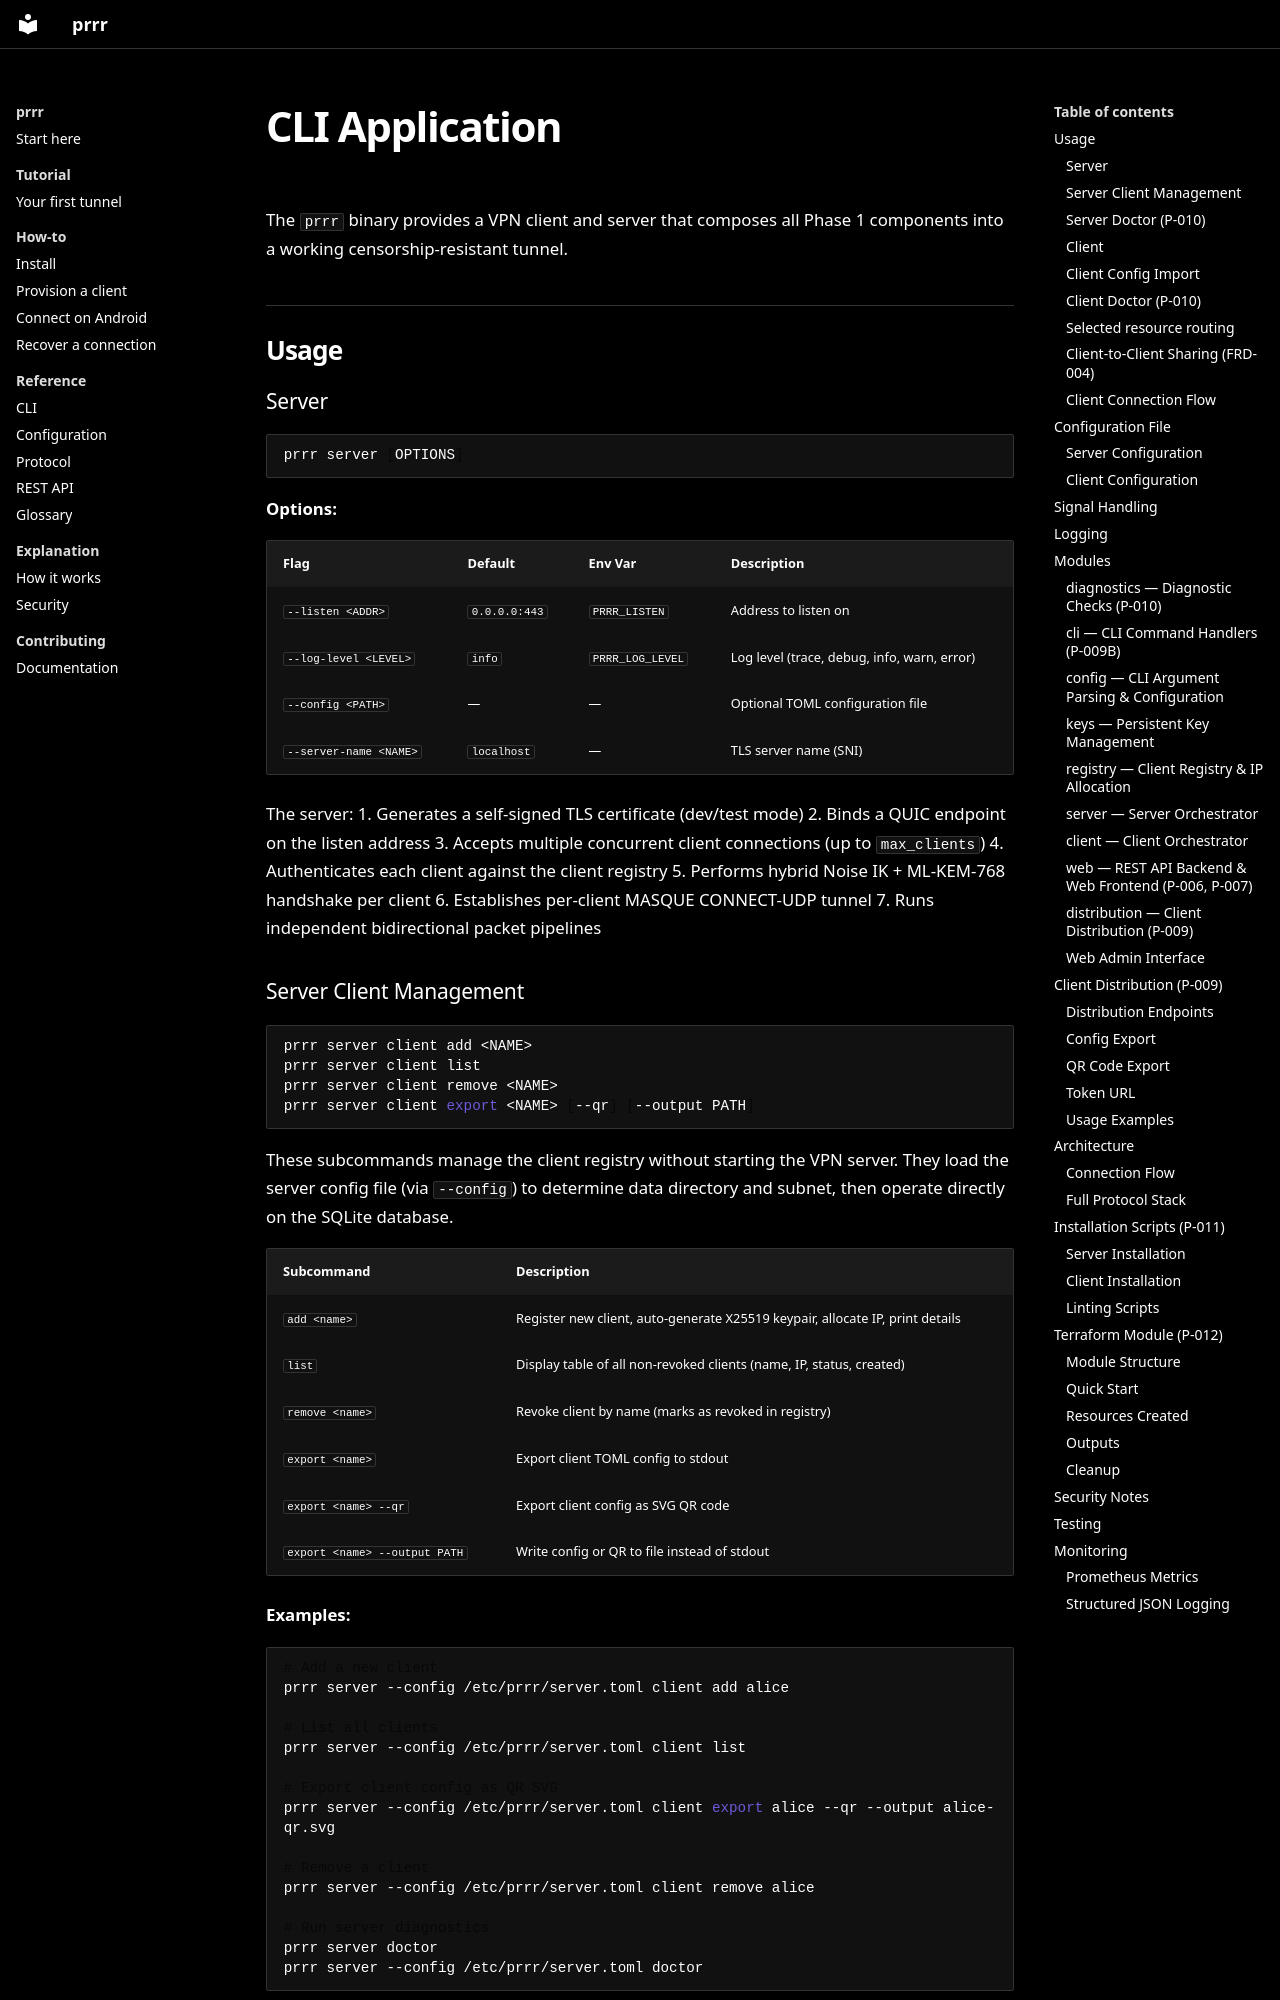

repository: Mewplane/prrr · page: cli/index.html · generator: mkdocs

# CLI Application

The `prrr` binary provides a VPN client and server that composes all Phase 1
components into a working censorship-resistant tunnel.

## Usage

### Server

```bash
prrr server [OPTIONS]
```

**Options:**

| Flag | Default | Env Var | Description |
|------|---------|---------|-------------|
| `--listen <ADDR>` | `0.0.0.0:443` | `PRRR_LISTEN` | Address to listen on |
| `--log-level <LEVEL>` | `info` | `PRRR_LOG_LEVEL` | Log level (trace, debug, info, warn, error) |
| `--config <PATH>` | — | — | Optional TOML configuration file |
| `--server-name <NAME>` | `localhost` | — | TLS server name (SNI) |

The server:
1. Generates a self-signed TLS certificate (dev/test mode)
2. Binds a QUIC endpoint on the listen address
3. Accepts multiple concurrent client connections (up to `max_clients`)
4. Authenticates each client against the client registry
5. Performs hybrid Noise IK + ML-KEM-768 handshake per client
6. Establishes per-client MASQUE CONNECT-UDP tunnel
7. Runs independent bidirectional packet pipelines

### Server Client Management

```bash
prrr server client add <NAME>
prrr server client list
prrr server client remove <NAME>
prrr server client export <NAME> [--qr] [--output PATH]
```

These subcommands manage the client registry without starting the VPN server.
They load the server config file (via `--config`) to determine data directory
and subnet, then operate directly on the SQLite database.

| Subcommand | Description |
|------------|-------------|
| `add <name>` | Register new client, auto-generate X25519 keypair, allocate IP, print details |
| `list` | Display table of all non-revoked clients (name, IP, status, created) |
| `remove <name>` | Revoke client by name (marks as revoked in registry) |
| `export <name>` | Export client TOML config to stdout |
| `export <name> --qr` | Export client config as SVG QR code |
| `export <name> --output PATH` | Write config or QR to file instead of stdout |

**Examples:**

```bash
# Add a new client
prrr server --config /etc/prrr/server.toml client add alice

# List all clients
prrr server --config /etc/prrr/server.toml client list

# Export client config as QR SVG
prrr server --config /etc/prrr/server.toml client export alice --qr --output alice-qr.svg

# Remove a client
prrr server --config /etc/prrr/server.toml client remove alice

# Run server diagnostics
prrr server doctor
prrr server --config /etc/prrr/server.toml doctor
```
